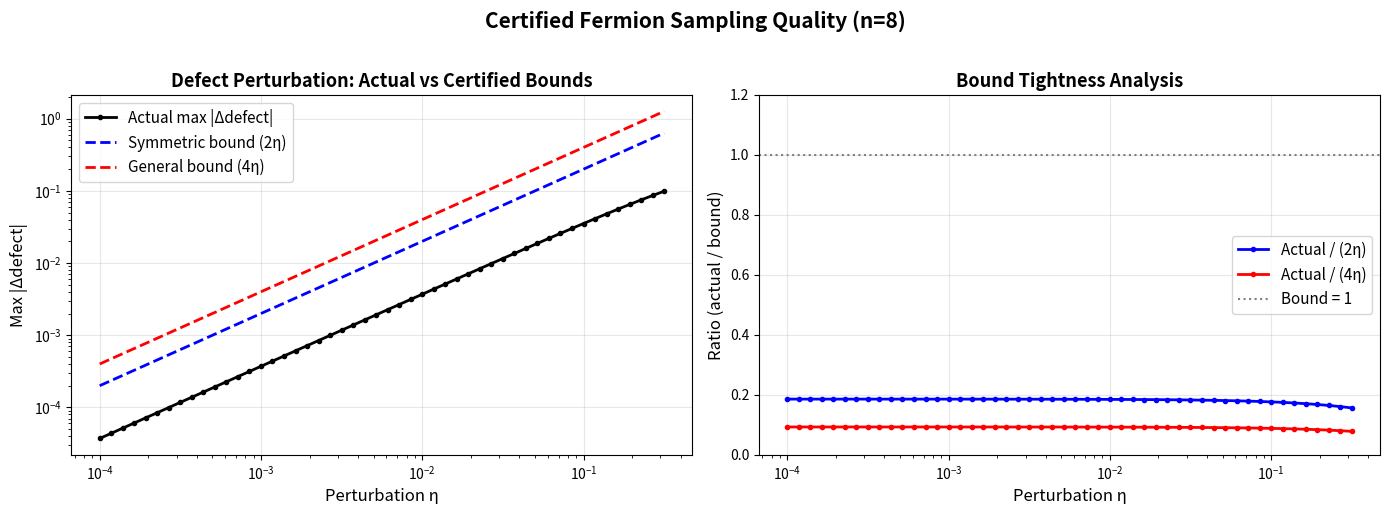

Write the Python code that produced this figure.
"""
Visualization 2: Defect Perturbation Bounds
=============================================
Shows how the pairwise negative dependence defect changes under
perturbation, comparing the actual change with the certified 2η
and 4η bounds. Demonstrates the tightness of the symmetric bound.
"""

import numpy as np
import matplotlib.pyplot as plt


def molecular_orbital_kernel(n_orbitals, n_electrons, hopping_strength=1.0):
    H = np.zeros((n_orbitals, n_orbitals))
    for i in range(n_orbitals - 1):
        H[i, i + 1] = -hopping_strength
        H[i + 1, i] = -hopping_strength
    eigvals, eigvecs = np.linalg.eigh(H)
    occupied = eigvecs[:, :n_electrons]
    return occupied @ occupied.T


def pairwise_neg_dep_defect(K, i, j):
    return (K[i, i] * K[j, j] - K[i, j] * K[j, i]) - K[i, i] * K[j, j]


# Setup
n = 8
k = 4
K = molecular_orbital_kernel(n, k)

eta_values = np.logspace(-4, -0.5, 50)

# Track max defect perturbation for each eta
max_defect_changes = []
for eta in eta_values:
    K_noisy = (1 - eta) * K + eta * np.eye(n) / 2
    max_change = 0
    for i in range(n):
        for j in range(i + 1, n):
            d_ideal = pairwise_neg_dep_defect(K, i, j)
            d_noisy = pairwise_neg_dep_defect(K_noisy, i, j)
            max_change = max(max_change, abs(d_ideal - d_noisy))
    max_defect_changes.append(max_change)

max_defect_changes = np.array(max_defect_changes)

fig, (ax1, ax2) = plt.subplots(1, 2, figsize=(14, 5))

# Plot 1: Absolute bounds
ax1.loglog(eta_values, max_defect_changes, 'ko-', markersize=3,
           label='Actual max |Δdefect|', linewidth=2)
ax1.loglog(eta_values, 2 * eta_values, 'b--', linewidth=2,
           label='Symmetric bound (2η)')
ax1.loglog(eta_values, 4 * eta_values, 'r--', linewidth=2,
           label='General bound (4η)')
ax1.set_xlabel('Perturbation η', fontsize=12)
ax1.set_ylabel('Max |Δdefect|', fontsize=12)
ax1.set_title('Defect Perturbation: Actual vs Certified Bounds', fontsize=13, fontweight='bold')
ax1.legend(fontsize=11)
ax1.grid(True, alpha=0.3)

# Plot 2: Ratios
ratio_2eta = max_defect_changes / (2 * eta_values)
ratio_4eta = max_defect_changes / (4 * eta_values)

ax2.semilogx(eta_values, ratio_2eta, 'b-o', markersize=3, linewidth=2,
             label='Actual / (2η)')
ax2.semilogx(eta_values, ratio_4eta, 'r-o', markersize=3, linewidth=2,
             label='Actual / (4η)')
ax2.axhline(y=1.0, color='gray', linestyle=':', linewidth=1.5, label='Bound = 1')
ax2.set_xlabel('Perturbation η', fontsize=12)
ax2.set_ylabel('Ratio (actual / bound)', fontsize=12)
ax2.set_title('Bound Tightness Analysis', fontsize=13, fontweight='bold')
ax2.legend(fontsize=11)
ax2.grid(True, alpha=0.3)
ax2.set_ylim(0, 1.2)

plt.suptitle(f'Certified Fermion Sampling Quality (n={n})',
             fontsize=15, fontweight='bold', y=1.02)
plt.tight_layout()
plt.savefig("defect_perturbation_bounds.png", dpi=150, bbox_inches='tight')
plt.close()
print("Saved defect_perturbation_bounds.png")
